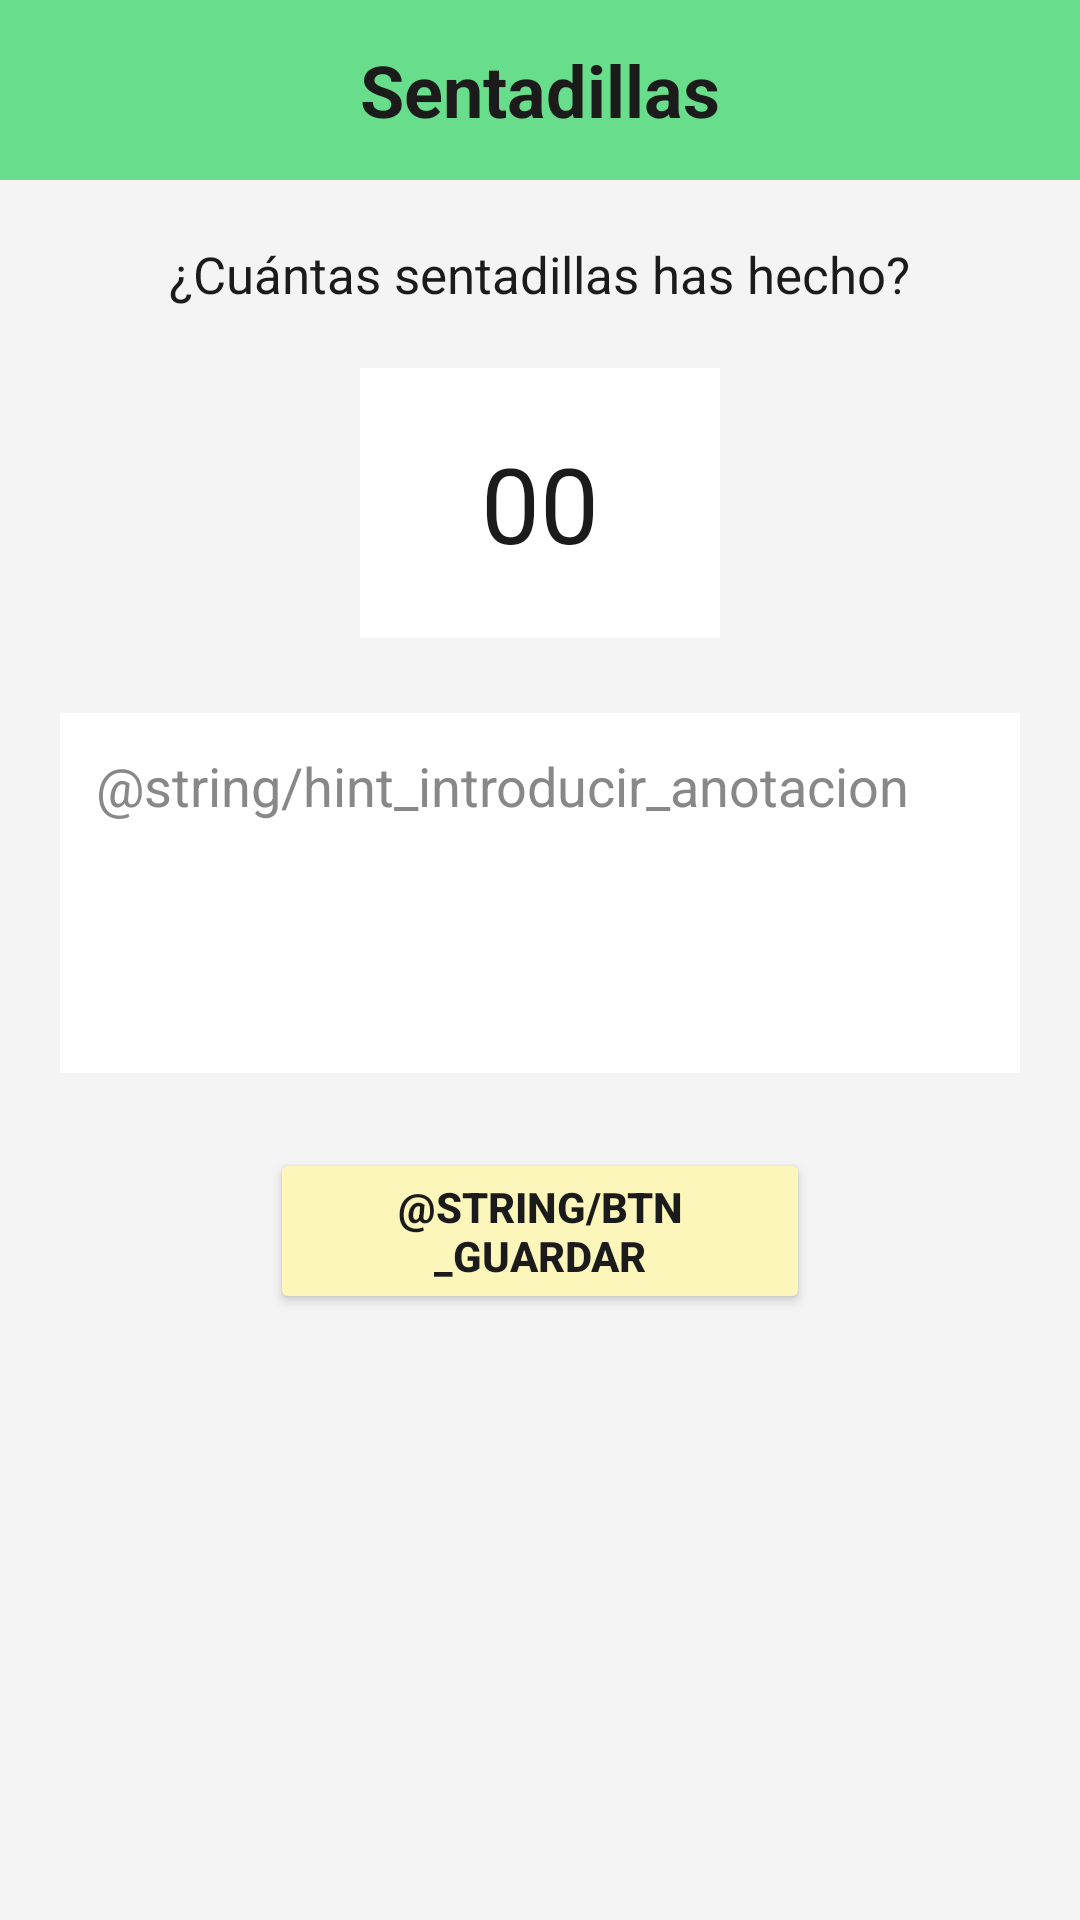

Layout XML and referenced resources for this Android screen:
<!-- AndroidManifest.xml: application theme Theme.ProyectoEatQ -->
<!-- res/layout/fragment_sentadillas.xml -->
<?xml version="1.0" encoding="utf-8"?>
<LinearLayout xmlns:android="http://schemas.android.com/apk/res/android"
    android:layout_width="match_parent"
    android:layout_height="wrap_content"
    android:background="@color/Grisfondo"
    android:orientation="vertical">

    <TextView
        android:layout_width="match_parent"
        android:layout_height="60dp"
        android:background="@color/verdeMenu"
        android:gravity="center"
        android:text="@string/sentadillas"
        android:textColor="@color/negroTexto"
        android:textSize="24sp"
        android:textStyle="bold" />

    <LinearLayout
        android:layout_width="match_parent"
        android:layout_height="wrap_content"
        android:gravity="center_horizontal"
        android:orientation="vertical"
        android:padding="20dp">

        <TextView
            android:layout_width="wrap_content"
            android:layout_height="wrap_content"
            android:layout_marginBottom="20dp"
            android:gravity="center"
            android:text="@string/pregSentadillas"
            android:textColor="@color/negroTexto"
            android:textSize="17sp" />

        <EditText
            android:id="@+id/et_numSentadillas"
            android:layout_width="120dp"
            android:layout_height="90dp"
            android:layout_marginBottom="25dp"
            android:background="#FFFFFF"
            android:gravity="center"
            android:inputType="number"
            android:maxLength="4"
            android:text="00"
            android:textColor="@color/negroTexto"
            android:textSize="35sp" />

        <EditText
            android:id="@+id/et_notaUsuario"
            android:layout_width="match_parent"
            android:layout_height="120dp"
            android:layout_marginBottom="25dp"
            android:background="#FFFFFF"
            android:gravity="top|start"
            android:hint="@string/hint_introducir_anotacion"
            android:inputType="textMultiLine"
            android:padding="12dp"
            android:textColorHint="#888888" />

        <Button
            android:id="@+id/btn_guardarSentadillas"
            android:layout_width="180dp"
            android:layout_height="wrap_content"
            android:backgroundTint="@color/amarilloBoton"
            android:text="@string/btn_guardar"
            android:textColor="@color/negroTexto"
            android:textStyle="bold" />
    </LinearLayout>
</LinearLayout>
<!-- resources referenced by this layout -->
<resources>
  <color name="Grisfondo">#F4F4F4</color>
  <color name="amarilloBoton">#FCF6BB</color>
  <color name="negroTexto">#1B1B1B</color>
  <color name="verdeMenu">#68DD8B</color>
  <string name="pregSentadillas">¿Cuántas sentadillas has hecho?</string>
  <string name="sentadillas">Sentadillas</string>
  <style name="Theme.ProyectoEatQ" parent="Base.Theme.ProyectoEatQ" />
  <style name="Base.Theme.ProyectoEatQ" parent="Theme.Material3.DayNight.NoActionBar">
          
          
      </style>
</resources>
